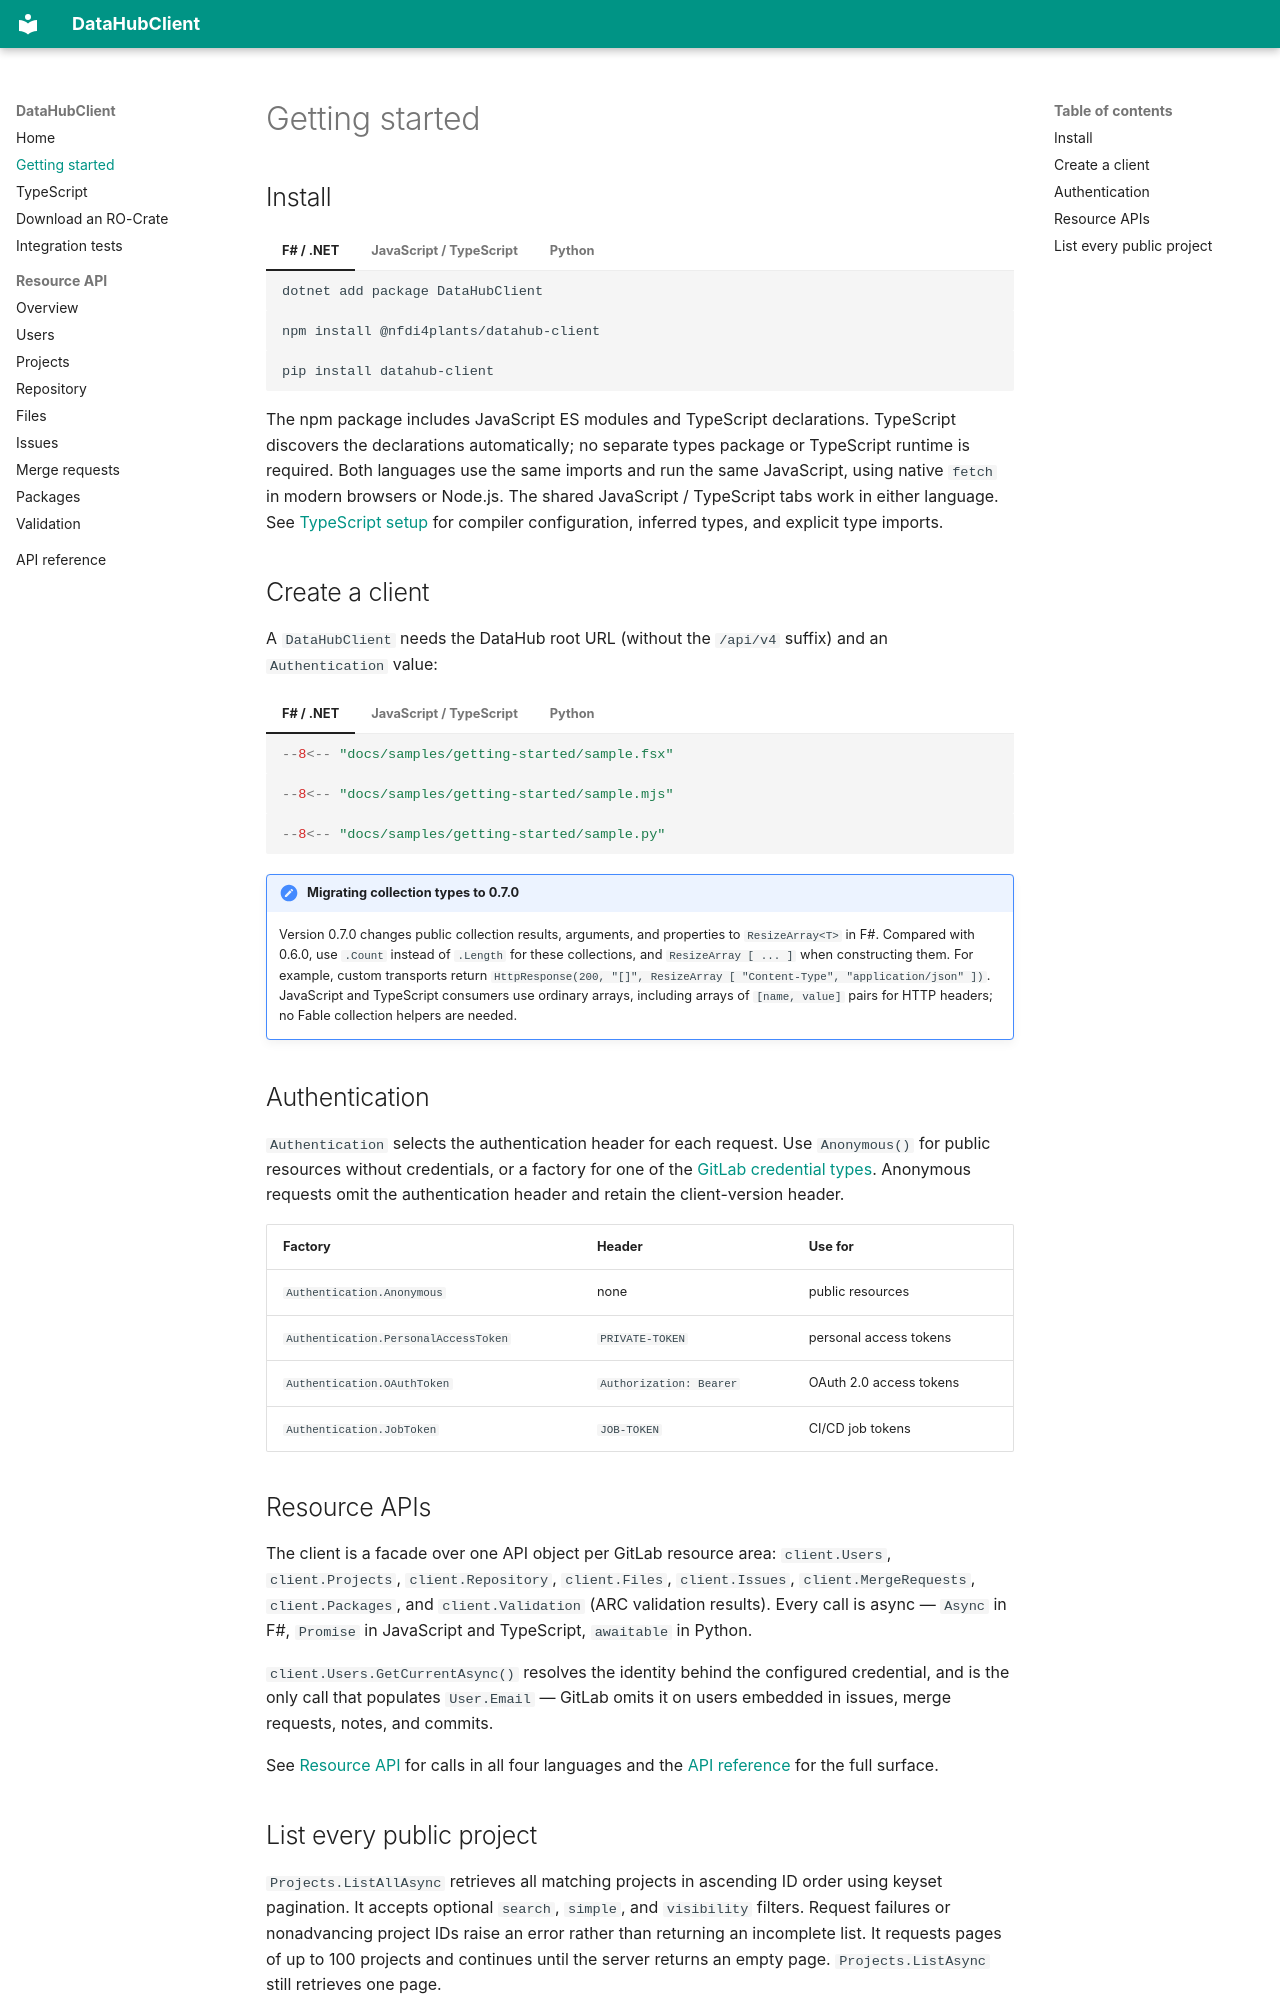

repository: nfdi4plants/DataHubClient · page: getting-started/index.html · generator: mkdocs

# Getting started

## Install

=== "F# / .NET"

    ```sh
    dotnet add package DataHubClient
    ```

=== "JavaScript / TypeScript"

    ```sh
    npm install @nfdi4plants/datahub-client
    ```

=== "Python"

    ```sh
    pip install datahub-client
    ```

The npm package includes JavaScript ES modules and TypeScript declarations.
TypeScript discovers the declarations automatically; no separate types package
or TypeScript runtime is required. Both languages use the same imports and run
the same JavaScript, using native `fetch` in modern browsers or Node.js.
The shared JavaScript / TypeScript tabs work in either language. See
[TypeScript setup](typescript.md) for compiler configuration, inferred types,
and explicit type imports.

## Create a client

A `DataHubClient` needs the DataHub root URL (without the `/api/v4` suffix) and
an `Authentication` value:

=== "F# / .NET"

    ```fsharp
    --8<-- "docs/samples/getting-started/sample.fsx"
    ```

=== "JavaScript / TypeScript"

    ```javascript
    --8<-- "docs/samples/getting-started/sample.mjs"
    ```

=== "Python"

    ```python
    --8<-- "docs/samples/getting-started/sample.py"
    ```

!!! note "Migrating collection types to 0.7.0"
    Version 0.7.0 changes public collection results, arguments, and
    properties to `ResizeArray<T>` in F#. Compared with 0.6.0, use `.Count` instead
    of `.Length` for these collections, and `ResizeArray [ ... ]` when constructing
    them. For example, custom transports return
    `HttpResponse(200, "[]", ResizeArray [ "Content-Type", "application/json" ])`.
    JavaScript and TypeScript consumers use ordinary arrays, including arrays of
    `[name, value]` pairs for HTTP headers; no Fable collection helpers are needed.

## Authentication

`Authentication` selects the authentication header for each request. Use
`Anonymous()` for public resources without credentials, or a factory for one of
the [GitLab credential types](https://docs.gitlab.com/ee/api/rest/authentication.html).
Anonymous requests omit the authentication header and retain the client-version
header.

| Factory                        | Header                  | Use for                        |
|--------------------------------|-------------------------|--------------------------------|
| `Authentication.Anonymous`     | none                    | public resources               |
| `Authentication.PersonalAccessToken` | `PRIVATE-TOKEN`   | personal access tokens         |
| `Authentication.OAuthToken`    | `Authorization: Bearer` | OAuth 2.0 access tokens        |
| `Authentication.JobToken`      | `JOB-TOKEN`             | CI/CD job tokens               |

## Resource APIs

The client is a facade over one API object per GitLab resource area:
`client.Users`, `client.Projects`, `client.Repository`, `client.Files`,
`client.Issues`, `client.MergeRequests`, `client.Packages`, and
`client.Validation` (ARC validation results). Every call is async — `Async` in
F#, `Promise` in JavaScript and TypeScript, `awaitable` in Python.

`client.Users.GetCurrentAsync()` resolves the identity behind the configured
credential, and is the only call that populates `User.Email` — GitLab omits it
on users embedded in issues, merge requests, notes, and commits.

See [Resource API](resources.md) for calls in all four languages and the
[API reference](reference.md) for the full surface.
